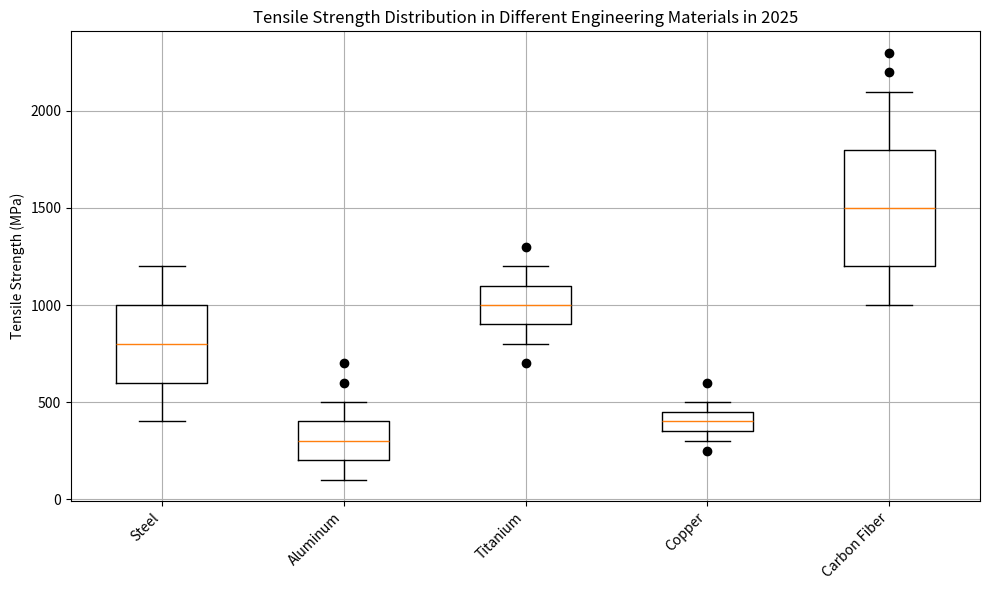

Python code for this plot: (Note: this script raises an exception after producing the figure.)
import matplotlib.pyplot as plt

# Data
data = [['Steel',400,600,800,1000,1200,[]],
        ['Aluminum',100,200,300,400,500,[600,700]],
        ['Titanium',800,900,1000,1100,1200,[700,1300]],
        ['Copper',300,350,400,450,500,[250,600]],
        ['Carbon Fiber',1000,1200,1500,1800,2100,[2200,2300]]]

categories = [i[0] for i in data]
tensile_distribution = [i[1:-1] for i in data]
outliers = [i[-1] for i in data]

# Create figure and add subplot
fig = plt.figure(figsize=(10, 6))
ax = fig.add_subplot()

# Box plot
ax.boxplot(tensile_distribution, whis=1.5)

# Plot outliers
for i, outlier in enumerate(outliers):
    if outlier:
        ax.plot([i + 1] * len(outlier), outlier, "ko")

# Settings
ax.set_xticklabels(categories, rotation=45, ha='right')
ax.set_title('Tensile Strength Distribution in Different Engineering Materials in 2025')
ax.set_ylabel('Tensile Strength (MPa)')
ax.grid()

# Save figure
plt.tight_layout()
plt.savefig('/cpfs01/user/yehancheng/workspace/datasets/SimChartV2/demo/box/png/154_202312310058.png')

# Clear the current figure
plt.clf()
